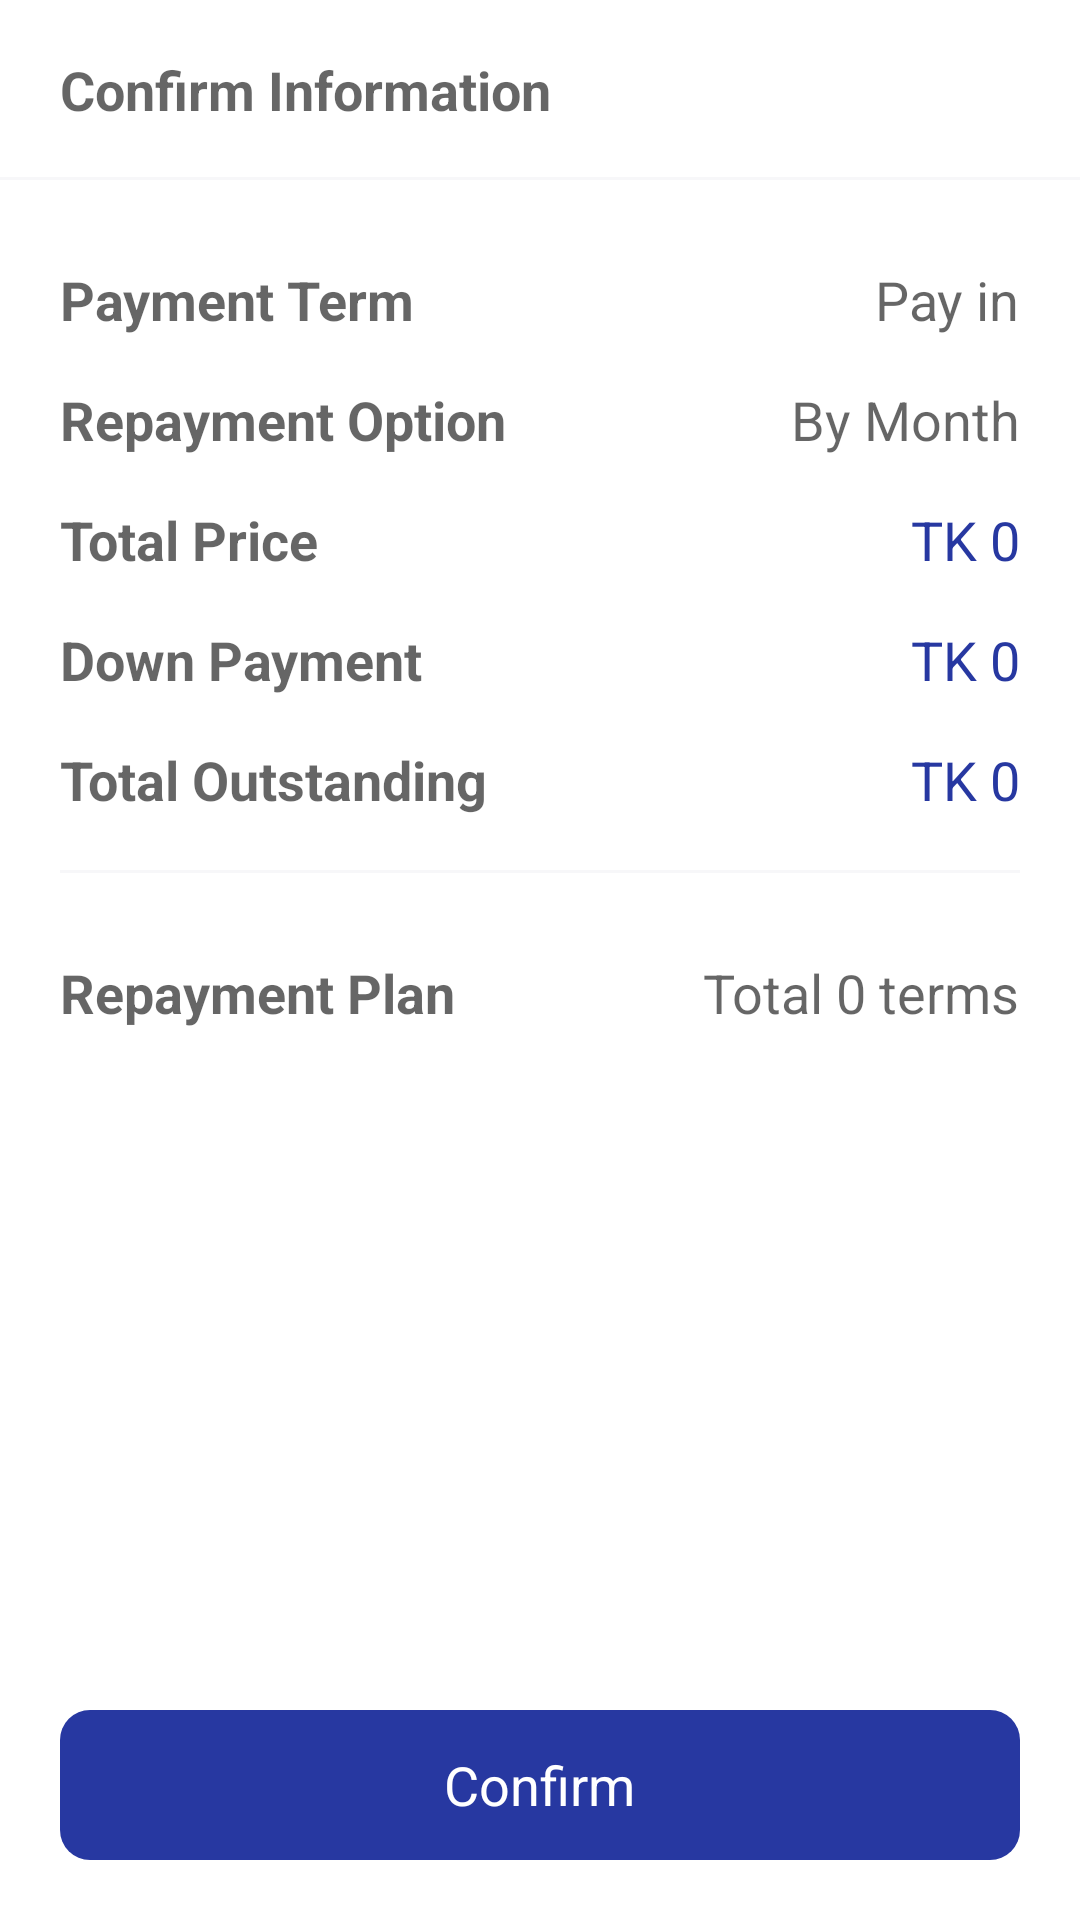

This screen was rendered from an Android layout file. Write that file and the resources it references.
<!-- AndroidManifest.xml: application theme Theme.Sahaj -->
<!-- res/layout/activity_order.xml -->
<?xml version="1.0" encoding="utf-8"?>
<RelativeLayout xmlns:android="http://schemas.android.com/apk/res/android"
    xmlns:tools="http://schemas.android.com/tools"
    android:id="@+id/main"
    android:layout_width="match_parent"
    android:layout_height="match_parent"
    tools:context=".activity.OrderActivity">

    <RelativeLayout
        android:id="@+id/rl_header"
        android:layout_width="match_parent"
        android:layout_alignParentTop="true"
        android:layout_height="60dp">
        <TextView
            android:layout_width="wrap_content"
            android:layout_height="wrap_content"
            android:layout_centerVertical="true"
            android:layout_alignParentStart="true"
            android:layout_marginStart="20dp"
            android:layout_marginEnd="20dp"
            android:text="@string/confirmation_order"
            android:textStyle="bold"
            android:textAppearance="@style/TextAppearance.AppCompat.Medium"
            tools:ignore="RelativeOverlap" />
        <ImageView
            android:layout_width="20dp"
            android:layout_height="20dp"
            android:layout_centerVertical="true"
            android:layout_alignParentEnd="true"
            android:layout_marginEnd="20dp"
            android:scaleType="fitCenter"
            android:contentDescription="@string/app_name"
            android:src="@drawable/icon_close_black"
            android:onClick="onClose"/>
        <View
            android:layout_width="match_parent"
            android:layout_height="1dp"
            android:background="@color/gray"
            android:layout_alignParentBottom="true"/>
    </RelativeLayout>

    <LinearLayout
        android:layout_width="match_parent"
        android:layout_height="match_parent"
        android:layout_below="@+id/rl_header"
        android:layout_above="@+id/btn_confirm"
        android:orientation="vertical">
        <RelativeLayout
            android:layout_width="match_parent"
            android:layout_height="40dp"
            android:layout_marginTop="20dp"
            android:paddingStart="20dp"
            android:paddingEnd="20dp">
            <TextView
                android:layout_width="wrap_content"
                android:layout_height="wrap_content"
                android:layout_centerVertical="true"
                android:layout_alignParentStart="true"
                android:text="@string/payment_term"
                android:textStyle="bold"
                android:textAppearance="@style/TextAppearance.AppCompat.Medium"/>
            <TextView
                android:id="@+id/tv_emi_term"
                android:layout_width="wrap_content"
                android:layout_height="wrap_content"
                android:layout_centerVertical="true"
                android:layout_alignParentEnd="true"
                android:text="@string/demo_term"
                android:textAppearance="@style/TextAppearance.AppCompat.Medium"
                tools:ignore="RelativeOverlap" />
        </RelativeLayout>
        <RelativeLayout
            android:layout_width="match_parent"
            android:layout_height="40dp"
            android:paddingStart="20dp"
            android:paddingEnd="20dp">
            <TextView
                android:layout_width="wrap_content"
                android:layout_height="wrap_content"
                android:layout_centerVertical="true"
                android:layout_alignParentStart="true"
                android:text="@string/repayment_option"
                android:textStyle="bold"
                android:textAppearance="@style/TextAppearance.AppCompat.Medium"/>
            <TextView
                android:layout_width="wrap_content"
                android:layout_height="wrap_content"
                android:layout_centerVertical="true"
                android:layout_alignParentEnd="true"
                android:text="@string/by_month"
                android:textAppearance="@style/TextAppearance.AppCompat.Medium"
                tools:ignore="RelativeOverlap" />
        </RelativeLayout>
        <RelativeLayout
            android:layout_width="match_parent"
            android:layout_height="40dp"
            android:paddingStart="20dp"
            android:paddingEnd="20dp">
            <TextView
                android:layout_width="wrap_content"
                android:layout_height="wrap_content"
                android:layout_centerVertical="true"
                android:layout_alignParentStart="true"
                android:text="@string/total_price"
                android:textStyle="bold"
                android:textAppearance="@style/TextAppearance.AppCompat.Medium"/>
            <TextView
                android:id="@+id/tv_total_price"
                android:layout_width="wrap_content"
                android:layout_height="wrap_content"
                android:layout_centerVertical="true"
                android:layout_alignParentEnd="true"
                android:text="@string/demo_amount"
                android:textColor="@color/primary"
                android:textAppearance="@style/TextAppearance.AppCompat.Medium"
                tools:ignore="RelativeOverlap" />
        </RelativeLayout>
        <RelativeLayout
            android:layout_width="match_parent"
            android:layout_height="40dp"
            android:paddingStart="20dp"
            android:paddingEnd="20dp">
            <TextView
                android:layout_width="wrap_content"
                android:layout_height="wrap_content"
                android:layout_centerVertical="true"
                android:layout_alignParentStart="true"
                android:text="@string/down_payment"
                android:textStyle="bold"
                android:textAppearance="@style/TextAppearance.AppCompat.Medium"/>
            <TextView
                android:id="@+id/tv_down_payment"
                android:layout_width="wrap_content"
                android:layout_height="wrap_content"
                android:layout_centerVertical="true"
                android:layout_alignParentEnd="true"
                android:text="@string/demo_amount"
                android:textColor="@color/primary"
                android:textAppearance="@style/TextAppearance.AppCompat.Medium"
                tools:ignore="RelativeOverlap" />
        </RelativeLayout>
        <RelativeLayout
            android:layout_width="match_parent"
            android:layout_height="40dp"
            android:paddingStart="20dp"
            android:paddingEnd="20dp">
            <TextView
                android:layout_width="wrap_content"
                android:layout_height="wrap_content"
                android:layout_centerVertical="true"
                android:layout_alignParentStart="true"
                android:text="@string/total_outstanding"
                android:textStyle="bold"
                android:textAppearance="@style/TextAppearance.AppCompat.Medium"/>
            <TextView
                android:id="@+id/tv_total_outstanding"
                android:layout_width="wrap_content"
                android:layout_height="wrap_content"
                android:layout_centerVertical="true"
                android:layout_alignParentEnd="true"
                android:text="@string/demo_amount"
                android:textColor="@color/primary"
                android:textAppearance="@style/TextAppearance.AppCompat.Medium"
                tools:ignore="RelativeOverlap" />
        </RelativeLayout>
        <View
            android:layout_width="match_parent"
            android:layout_height="1dp"
            android:layout_marginStart="20dp"
            android:layout_marginEnd="20dp"
            android:layout_marginTop="10dp"
            android:background="@color/gray"/>
        <RelativeLayout
            android:layout_width="match_parent"
            android:layout_height="40dp"
            android:paddingStart="20dp"
            android:paddingEnd="20dp"
            android:layout_marginTop="20dp">
            <TextView
                android:layout_width="wrap_content"
                android:layout_height="wrap_content"
                android:layout_centerVertical="true"
                android:layout_alignParentStart="true"
                android:text="@string/repayment_plan"
                android:textStyle="bold"
                android:textAppearance="@style/TextAppearance.AppCompat.Medium"/>
            <TextView
                android:id="@+id/tv_total_terms"
                android:layout_width="wrap_content"
                android:layout_height="wrap_content"
                android:layout_centerVertical="true"
                android:layout_alignParentEnd="true"
                android:text="@string/demo_total_terms"
                android:textAppearance="@style/TextAppearance.AppCompat.Medium"
                tools:ignore="RelativeOverlap" />
        </RelativeLayout>

        <androidx.recyclerview.widget.RecyclerView
            android:id="@+id/rv_terms"
            android:layout_width="match_parent"
            android:layout_height="match_parent"
            android:layout_marginTop="10dp"
            android:paddingStart="20dp"
            android:paddingEnd="20dp"/>
    </LinearLayout>

    <LinearLayout
        android:id="@+id/btn_confirm"
        android:layout_width="match_parent"
        android:layout_height="50dp"
        android:layout_margin="20dp"
        android:layout_alignParentBottom="true"
        android:background="@drawable/btn_background"
        android:onClick="onConfirm"
        android:gravity="center">
        <TextView
            android:layout_width="wrap_content"
            android:layout_height="wrap_content"
            android:text="@string/confirm"
            android:textColor="@color/white"
            android:textAppearance="@style/TextAppearance.AppCompat.Medium"/>
    </LinearLayout>
</RelativeLayout>
<!-- resources referenced by this layout -->
<resources>
  <color name="gray">#f7f7f9</color>
  <color name="primary">#2738a1</color>
  <color name="white">#FFFFFFFF</color>
  <!-- drawable btn_background (drawable) -->
  <?xml version="1.0" encoding="utf-8"?>
  <selector xmlns:android="http://schemas.android.com/apk/res/android">
      <item android:state_pressed="false">
          <shape android:shape="rectangle">
              <solid android:color="@color/primary"/>
              <corners android:radius="10dp"/>
          </shape>
      </item>
      <item android:state_pressed="true">
          <shape android:shape="rectangle">
              <solid android:color="@color/purple_700"/>
              <corners android:radius="10dp"/>
          </shape>
      </item>
  </selector>
  <string name="app_name">Sahaj</string>
  <string name="by_month">By Month</string>
  <string name="confirm">Confirm</string>
  <string name="confirmation_order">Confirm Information</string>
  <string name="demo_amount">TK 0</string>
  <string name="demo_term">Pay in </string>
  <string name="demo_total_terms">Total 0 terms</string>
  <string name="down_payment">Down Payment</string>
  <string name="payment_term">Payment Term</string>
  <string name="repayment_option">Repayment Option</string>
  <string name="repayment_plan">Repayment Plan</string>
  <string name="total_outstanding">Total Outstanding</string>
  <string name="total_price">Total Price</string>
  <style name="Theme.Sahaj" parent="Theme.MaterialComponents.Light.NoActionBar">
          
          <item name="colorPrimary">@color/purple_500</item>
          <item name="colorPrimaryVariant">@color/purple_700</item>
          <item name="colorOnPrimary">@color/white</item>
          
          <item name="colorSecondary">@color/teal_200</item>
          <item name="colorSecondaryVariant">@color/teal_700</item>
          <item name="colorOnSecondary">@color/black</item>
          
          <item name="android:statusBarColor">?attr/colorPrimaryVariant</item>
          
      </style>
  <color name="purple_700">#FF3700B3</color>
  <color name="purple_500">#FF6200EE</color>
  <color name="teal_200">#FF03DAC5</color>
  <color name="teal_700">#FF018786</color>
  <color name="black">#FF000000</color>
</resources>
